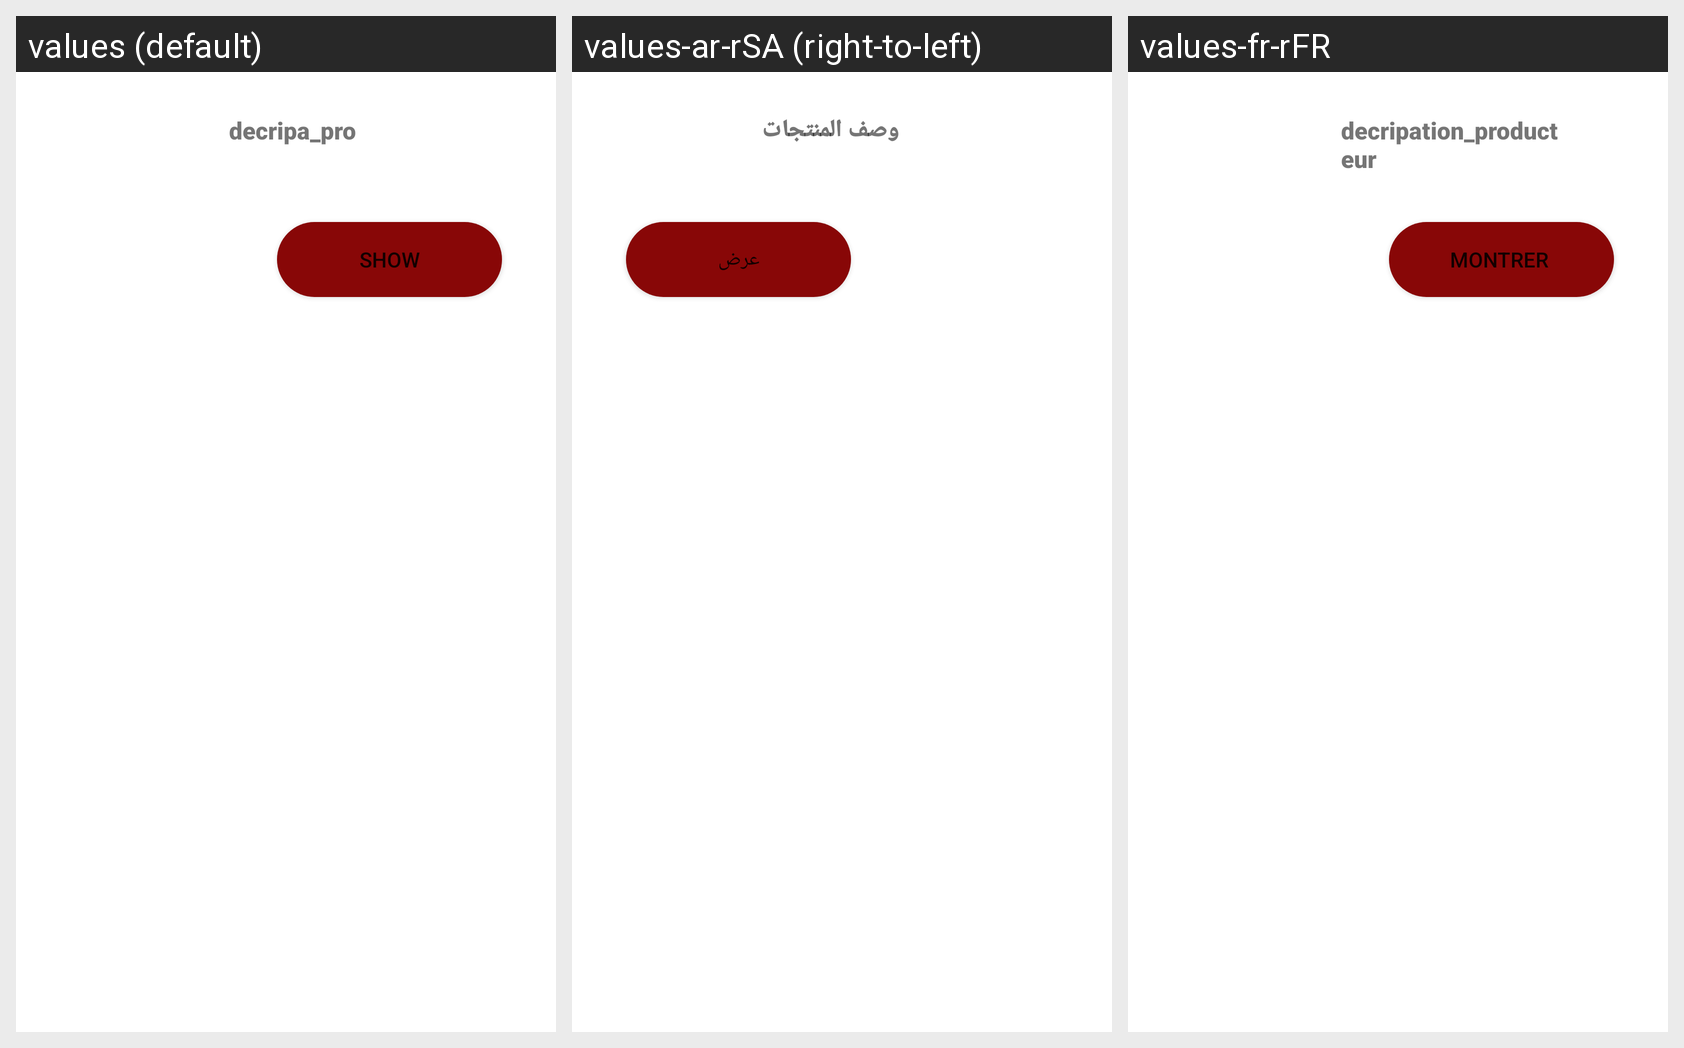

Locale-by-locale string values for the Android screen shown in this grid:
Android screen res/layout/list_prodctor_item.xml rendered under 3 locales, left to right: values (default), values-ar-rSA (right-to-left), values-fr-rFR. Device: Nexus 5 (rendered at 1080×1920; each locale shown at half size, 540×960, under a caption strip naming it); theme Theme.MyPurchases.
Strings drawn on this screen, with the default value and each locale's value (text and hints the layout hard-codes, and strings that could not be matched under every locale, appear in the picture but are not listed):

decripa_pro
  values: decripa_pro
  values-ar-rSA: وصف المنتجات 
  values-fr-rFR: decripation_producteur

show
  values: show
  values-ar-rSA: عرض
  values-fr-rFR: Montrer
